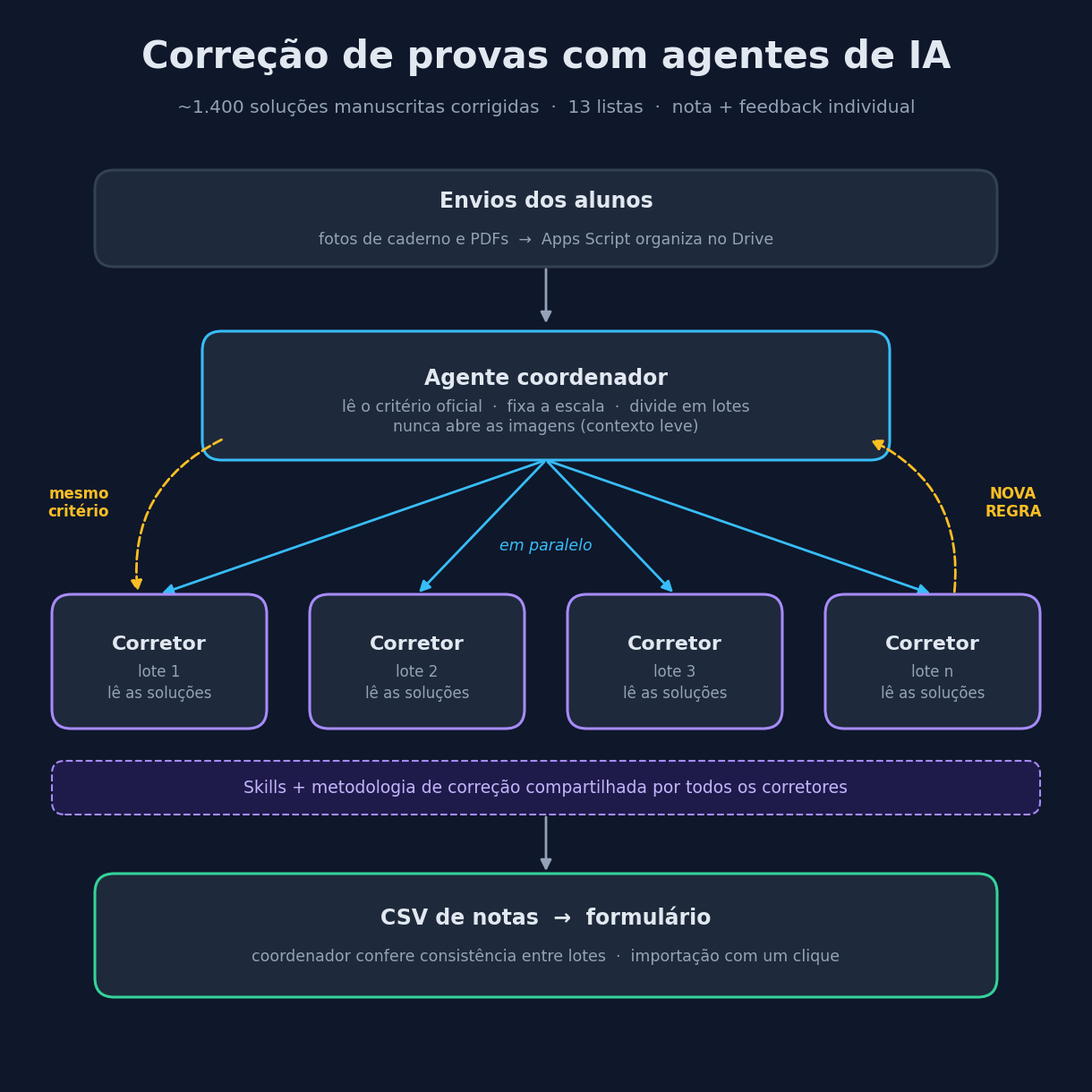

This figure's Python source:
import matplotlib.pyplot as plt
from matplotlib.patches import FancyBboxPatch, FancyArrowPatch

plt.rcParams["font.family"] = "Segoe UI"

BG = "#0f172a"
CARD = "#1e293b"
EDGE = "#334155"
TXT = "#e2e8f0"
SUB = "#94a3b8"
ACC = "#38bdf8"   # coordenador
AG = "#a78bfa"    # corretores
OK = "#34d399"    # saída
WARN = "#fbbf24"  # nova regra

fig = plt.figure(figsize=(12, 12), dpi=150)
fig.patch.set_facecolor(BG)
ax = fig.add_axes([0, 0, 1, 1])
ax.set_xlim(0, 100)
ax.set_ylim(0, 100)
ax.axis("off")


def box(x, y, w, h, title, sub="", color=ACC, tsize=17, ssize=12.5):
    ax.add_patch(FancyBboxPatch((x, y), w, h, boxstyle="round,pad=0,rounding_size=1.8",
                                fc=CARD, ec=color, lw=2.2))
    cy = y + h / 2
    if sub:
        ax.text(x + w / 2, cy + 1.6, title, ha="center", va="center", color=TXT,
                fontsize=tsize, weight="bold")
        ax.text(x + w / 2, cy - 2.0, sub, ha="center", va="center", color=SUB,
                fontsize=ssize, linespacing=1.35)
    else:
        ax.text(x + w / 2, cy, title, ha="center", va="center", color=TXT,
                fontsize=tsize, weight="bold")


def arrow(p, q, color=SUB, style="-|>", ls="-", rad=0.0, lw=2):
    ax.add_patch(FancyArrowPatch(p, q, arrowstyle=style, mutation_scale=18, color=color,
                                 lw=lw, linestyle=ls, connectionstyle=f"arc3,rad={rad}"))


ax.text(50, 94.5, "Correção de provas com agentes de IA", ha="center", color=TXT,
        fontsize=30, weight="bold")
ax.text(50, 90.3, "~1.400 soluções manuscritas corrigidas  ·  13 listas  ·  nota + feedback individual",
        ha="center", color=SUB, fontsize=14.5)

# 1. envios
box(8, 76, 84, 9, "Envios dos alunos", "fotos de caderno e PDFs  →  Apps Script organiza no Drive",
    color=EDGE)
arrow((50, 76), (50, 70.5))

# 2. coordenador
box(18, 58, 64, 12, "Agente coordenador",
    "lê o critério oficial  ·  fixa a escala  ·  divide em lotes\nnunca abre as imagens (contexto leve)",
    color=ACC)

# 3. corretores
xs = [4, 28, 52, 76]
labels = ["lote 1", "lote 2", "lote 3", "lote n"]
for x, lab in zip(xs, labels):
    arrow((50, 58), (x + 10, 45.5), color=ACC, rad=0.0)
    box(x, 33, 20, 12.5, "Corretor", lab + "\nlê as soluções", color=AG, tsize=16, ssize=12)

ax.text(50, 49.6, "em paralelo", ha="center", color=ACC, fontsize=12.5, style="italic",
        bbox=dict(fc=BG, ec="none", pad=2))

# skill bar
ax.add_patch(FancyBboxPatch((4, 25), 92, 5, boxstyle="round,pad=0,rounding_size=1.2",
                            fc="#1e1b4b", ec=AG, lw=1.5, ls="--"))
ax.text(50, 27.5, "Skills + metodologia de correção compartilhada por todos os corretores",
        ha="center", va="center", color="#c4b5fd", fontsize=13.5)

# nova regra loop
arrow((88, 45.5), (80, 60), color=WARN, ls="--", rad=0.35)
arrow((20, 60), (12, 45.5), color=WARN, ls="--", rad=0.35)
ax.text(93.5, 54, "NOVA\nREGRA", ha="center", va="center", color=WARN, fontsize=12,
        weight="bold", linespacing=1.2)
ax.text(6.5, 54, "mesmo\ncritério", ha="center", va="center", color=WARN, fontsize=12,
        weight="bold", linespacing=1.2)

# 4. saída
arrow((50, 25), (50, 19.5))
box(8, 8, 84, 11.5, "CSV de notas  →  formulário",
    "coordenador confere consistência entre lotes  ·  importação com um clique",
    color=OK)

fig.savefig(r"C:\Users\levif\OneDrive\Desktop\abasclaude\correcoespeti\linkedin\diagrama.png",
            facecolor=BG)
